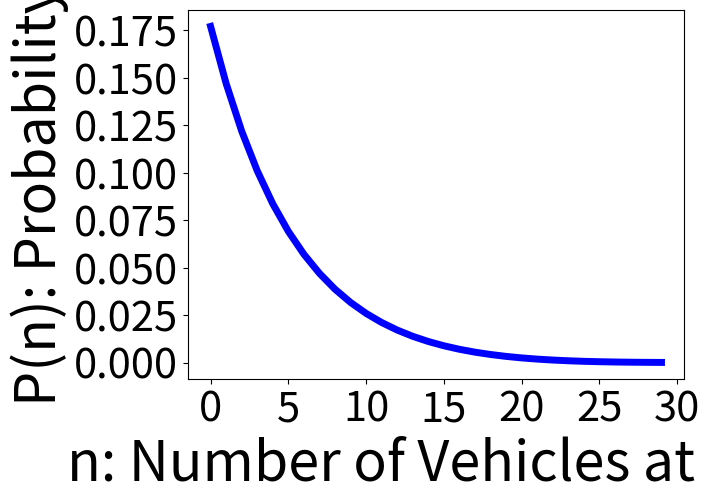

Write Python code to recreate this figure.
# test for queue length

import numpy as np
import matplotlib.pyplot as plt

num_vehicle = 40 # max num of vehicles
num_station = 3 # number of stations
pro_charging = 1.0/3.0 # probability of charging at FS
num_nodes = num_station * num_station + num_station #num of nodes

lamb = np.zeros(num_nodes + 1, dtype = float) -1
#print(lamb)

# number of visits
for i in range(1, num_nodes + 1):
	if i >= 1 and i < 2:
		lamb[i] = 3.0/56.0
	elif i >= 2 and i <= 3:
		lamb[i] = 5.0/112.0
	elif i >= 4 and i < 5:
		lamb[i] = 9.0/56.0
	elif i >= 5 and i <= 6:
		lamb[i] = 15.0/112.0
	elif i >= 7 and i <= 10:
		lamb[i] = 9.0/112.0
	elif i >= 11 and i <= 12:
		lamb[i] = 3.0/56.0
print('lambda \n', lamb)

num_server = np.zeros(num_station +1, dtype = int) -1 
num_server[1] = 3
for i in range(2, num_station +1):
	num_server[i] = 2
print('num_server \n', num_server)
max_num_server = max (num_server)

mu = np.zeros([num_nodes + 1, num_vehicle + 1], dtype = float) -1
#service rate 
for i in range(1, num_nodes + 1):
	for j in range(1, num_vehicle + 1):
		if i >= 1 and i <= num_station:
			mu[i, j] = 2 * min(num_server[i],j)
		elif i >= num_station + 1 and i <= 2 *num_station:
			mu[i, j] = 10
		elif i >= 2 * num_station + 1 and i <= num_nodes:
			mu[i, j] = 3 * j
print('mu \n', mu)


f = np.zeros([num_nodes + 1, num_vehicle + 1], dtype = float) -1
for i in range(1, num_nodes + 1):
	f[i, 0] = 1
	for j in range(1, num_vehicle + 1):
		product = 1 
		for k in range(1, j + 1):
			product *= mu[i, k]
		f[i, j]= lamb[i] ** j / product
print('f\n', f)

g = f[1]
print('g\n',g)

for l in range(2, num_nodes + 1):
	g = np.convolve(g, f[l])
	#print(g) 

print()
g_m_1 = g[num_vehicle - 1]
g_m = g[num_vehicle]


'''
#g_without_FS1
g_wo_fs = f[2]
for l in range(3, num_nodes + 1):
	g_wo_fs = np.convolve(g_wo_fs, f[l])
	#print(g) 

p_fs = np.zeros(num_vehicle + 1) - 1
mean_fs = 0
for j in range(0, num_vehicle + 1):
	p_fs[j] = f[1, j] * g_wo_fs[num_vehicle - j] / g_m
	mean_fs += p_fs[j] * j

print('p_fs\n', p_fs)
print('mean_fs', mean_fs)

p_fss = np.zeros(16) - 1
for j in range(0, 16):
	p_fss[j] =p_fs[j]


plt.figure()
plt.plot(range(0, 16), p_fss,'-b',markersize=5.0,linewidth=5.0)
plt.xticks(fontsize=30)
plt.yticks(fontsize=30)

plt.xlabel('n: Number of Vehicles at FS1', fontsize = 40)
plt.ylabel('P(n): Probability', fontsize = 40)
plt.show()
'''


#g_without_SS2
g_wo_ss = f[1]
for l in range(2, num_station + 2):
	g_wo_ss = np.convolve(g_wo_ss, f[l])

for l in range(num_station + 3, num_nodes + 1):
	g_wo_ss = np.convolve(g_wo_ss, f[l])


p_ss = np.zeros(num_vehicle + 1) - 1
mean_ss = 0
for j in range(0, num_vehicle + 1):
	p_ss[j] = f[num_station + 2, j] * g_wo_ss[num_vehicle - j] / g_m
	mean_ss += p_ss[j] * j

print('mean_ss', mean_ss)


p_sss = np.zeros(30) - 1
for j in range(0, 30):
	p_sss[j] =p_ss[j]

plt.figure()
plt.plot(range(0, 30), p_sss,'-b',markersize=5.0,linewidth=5.0)
plt.xticks(fontsize=30)
plt.yticks(fontsize=30)
plt.xlabel('n: Number of Vehicles at SS2', fontsize = 40)
plt.ylabel('P(n): Probability', fontsize = 40)
plt.show()


'''
#g_without_IS
g_wo_is = f[1]
for l in range(2, num_nodes + 1):
	if l == 2 * num_station + 1 :
		g_wo_is = g_wo_is
	else:
		g_wo_is = np.convolve(g_wo_is, f[l])
	#print(g) 

p_is = np.zeros(num_vehicle + 1) - 1
mean_is = 0
for j in range(0, num_vehicle + 1):
	p_is[j] = f[2 * num_station + 1, j] * g_wo_is[num_vehicle - j] / g_m
	mean_is += p_is[j] * j

print('mean_is', mean_is)

plt.figure()
plt.plot(range(0, num_vehicle + 1), p_is)
plt.xlabel('$n_i$, infinite server node', fontsize = 20)
plt.ylabel('$P(n_i)$, Prob of $n_i$ vehicles at IS', fontsize = 20)
plt.show()
'''